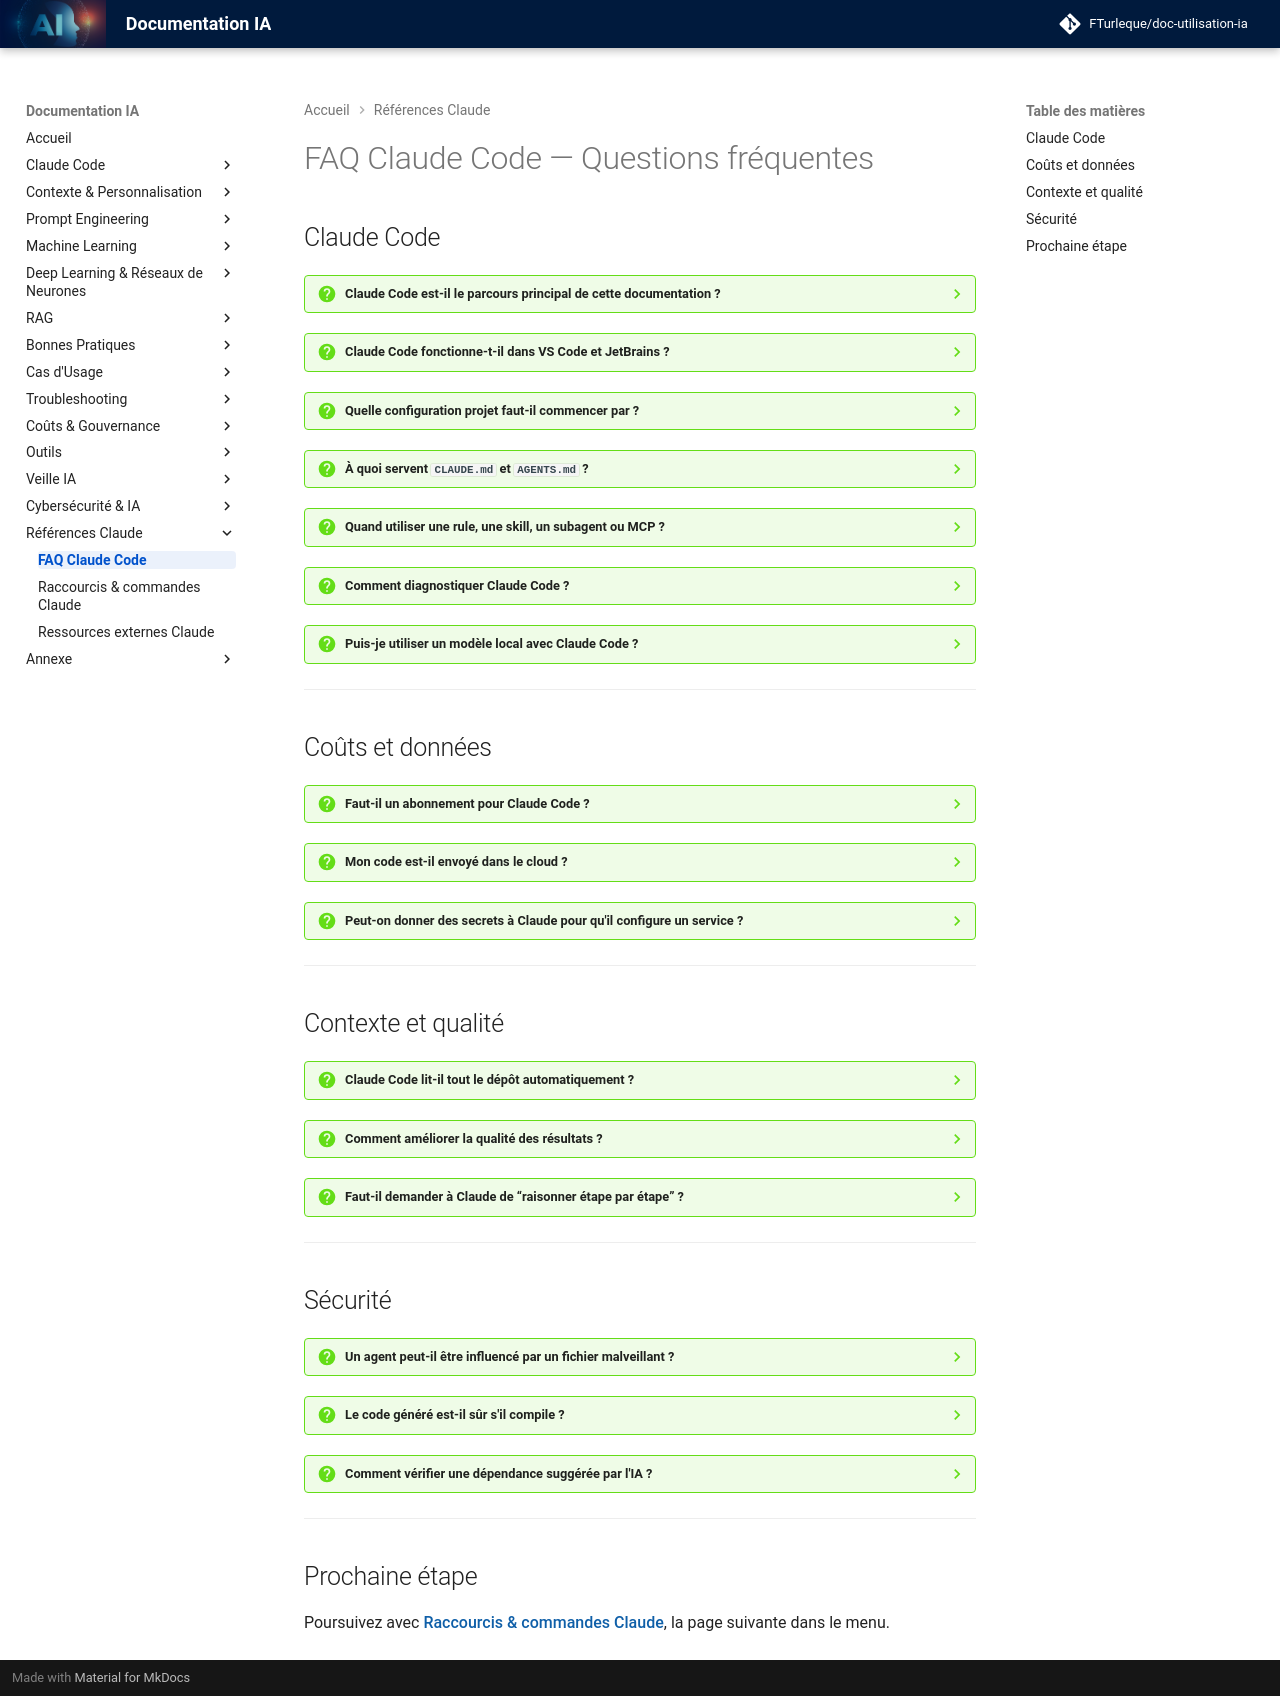

repository: FTurleque/doc-utilisation-ia · page: references-claude/faq/index.html · generator: mkdocs

# FAQ Claude Code — Questions fréquentes

## Claude Code

??? question "Claude Code est-il le parcours principal de cette documentation ?"
    Oui. Les pages du parcours principal utilisent **Claude Code**. Les références d'un autre assistant sont regroupées dans [l'annexe](../appendices/index.md).

??? question "Claude Code fonctionne-t-il dans VS Code et JetBrains ?"
    Oui. Claude Code possède une intégration VS Code et une intégration JetBrains. Vérifiez la documentation officielle pour les prérequis exacts : l'intégration JetBrains s'appuie sur la CLI Claude Code, tandis que l'expérience VS Code dispose également de sa propre surface intégrée.

??? question "Quelle configuration projet faut-il commencer par ?"
    Gardez le socle petit :

    ```text
    CLAUDE.md
    .claude/
      rules/
      skills/
    ```

    Ajoutez agents, hooks, plugins et MCP uniquement lorsqu'un besoin concret le justifie.

??? question "À quoi servent `CLAUDE.md` et `AGENTS.md` ?"
    `CLAUDE.md` est le mécanisme principal d'instructions projet Claude Code. `AGENTS.md` peut servir de convention portable/multi-agent et est également pris en charge dans les versions récentes de Claude Code. Évitez de dupliquer de longues règles contradictoires dans les deux fichiers.

??? question "Quand utiliser une rule, une skill, un subagent ou MCP ?"
    | Besoin | Mécanisme |
    |---|---|
    | Invariant court du dépôt | `CLAUDE.md` |
    | Règle ciblée par fichiers/contexte | `.claude/rules/` |
    | Procédure réutilisable | `.claude/skills/` |
    | Travail isolé / recherche indépendante | subagent |
    | Service ou donnée externe dynamique | MCP |

??? question "Comment diagnostiquer Claude Code ?"
    Commencez par les mécanismes intégrés : `/doctor`, `claude doctor`, `/status`, `/context` et `/mcp` selon le symptôme. Utilisez `--safe-mode` lorsqu'il faut isoler plugins, hooks ou MCP.

??? question "Puis-je utiliser un modèle local avec Claude Code ?"
    Oui, certains backends comme **Ollama** et **LM Studio** exposent une compatibilité Anthropic permettant de connecter Claude Code à un modèle local. Cela ne transforme pas ce modèle en Claude : tool calling, contexte, qualité et sécurité doivent être benchmarkés séparément.

---

## Coûts et données

??? question "Faut-il un abonnement pour Claude Code ?"
    Claude Code peut être utilisé via les offres Claude compatibles ou via des configurations API/cloud prises en charge. Les plans, limites et mécanismes d'usage évoluent : vérifiez [Claude pricing](https://claude.com/pricing) et la documentation Claude Code avant une décision budgétaire.

??? question "Mon code est-il envoyé dans le cloud ?"
    Cela dépend du backend et de la configuration. Avec un backend Anthropic/cloud, le contenu nécessaire à la requête est traité par le service distant. Avec un backend local compatible, l'inférence peut rester locale, mais d'autres composants (MCP, plugins, télémétrie, logs, services externes) peuvent toujours communiquer avec le réseau.

    Pour un projet sensible, cartographiez toute la chaîne de données au lieu de vous fier au seul mot « local ».

??? question "Peut-on donner des secrets à Claude pour qu'il configure un service ?"
    Évitez de placer des secrets dans les prompts, instructions ou fichiers versionnés. Préférez variables d'environnement, secret managers et identités temporaires/scopées. L'agent ne doit voir que les credentials strictement nécessaires.

---

## Contexte et qualité

??? question "Claude Code lit-il tout le dépôt automatiquement ?"
    Non. Un agent travaille avec un budget de contexte et utilise recherche, lecture de fichiers, outils et parfois subagents pour charger l'information utile. Un dépôt bien structuré et des instructions concises sont plus efficaces qu'une tentative d'injecter tout le workspace.

??? question "Comment améliorer la qualité des résultats ?"
    Donnez :

    1. l'objectif ;
    2. les contraintes ;
    3. les fichiers ou zones pertinentes ;
    4. les commandes de validation ;
    5. le critère de fin.

    Demandez ensuite à Claude d'exécuter les tests/linters/build pertinents et de relire le diff.

??? question "Faut-il demander à Claude de “raisonner étape par étape” ?"
    Ne présentez pas cette formule comme une recette magique. Pour le développement logiciel, il est plus robuste de demander un plan, une décomposition, des critères de vérification et des preuves exécutées.

---

## Sécurité

??? question "Un agent peut-il être influencé par un fichier malveillant ?"
    Oui. Un dépôt, une page Web, une issue ou une sortie MCP peut contenir des instructions non fiables. Inspectez les fichiers d'instructions, skills, hooks, plugins et `.mcp.json` avant d'accorder des permissions larges à un dépôt tiers.

??? question "Le code généré est-il sûr s'il compile ?"
    Non. Compilation et sécurité sont deux contrôles différents. Utilisez tests, lint/typecheck, SAST/SCA, revue du diff et Quality Gates selon le projet.

??? question "Comment vérifier une dépendance suggérée par l'IA ?"
    Vérifiez le registre officiel, la provenance, le mainteneur, le dépôt source, les advisories et la nécessité de l'ajout. Ne vous fiez ni au nom généré ni uniquement au nombre de téléchargements.

---

## Prochaine étape

Poursuivez avec **[Raccourcis & commandes Claude](raccourcis-commandes.md)**, la page suivante dans le menu.
